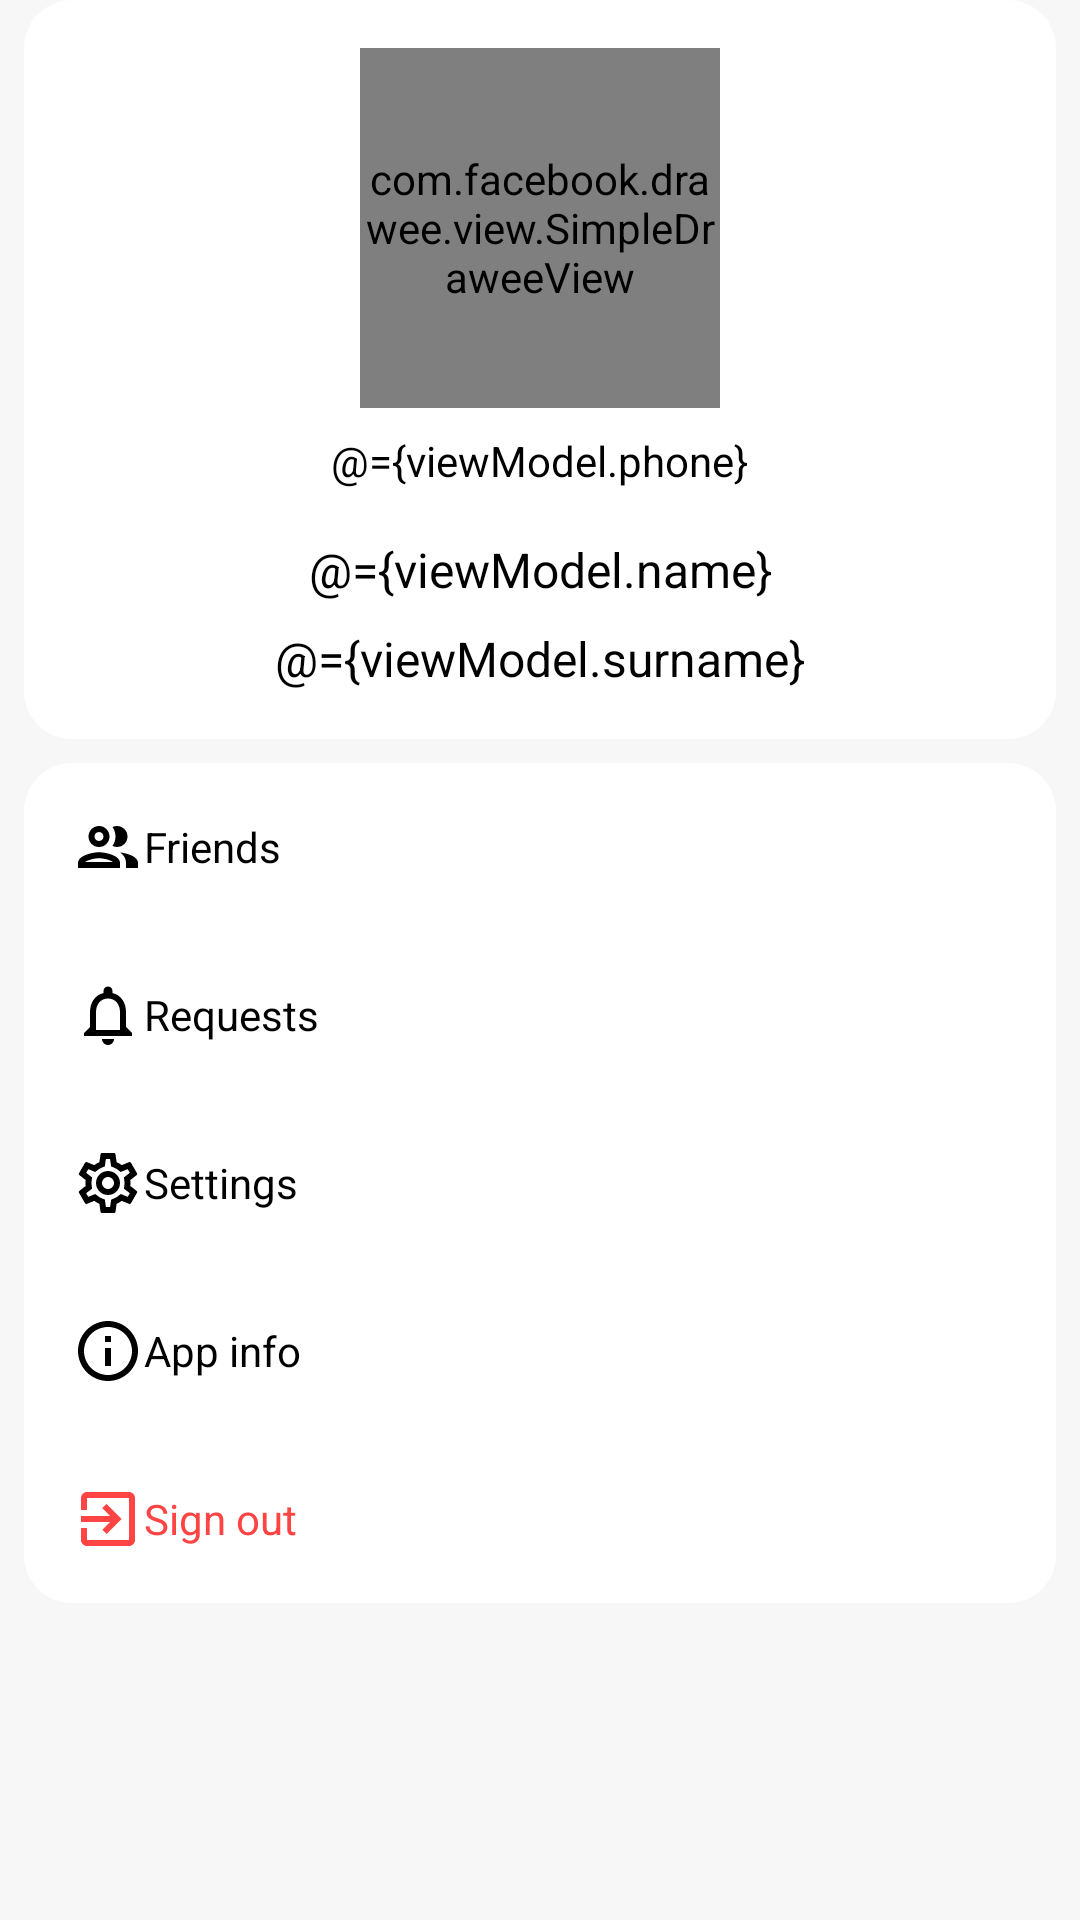

Write the Android layout XML for this screen, with the resource values it uses.
<!-- AndroidManifest.xml: application theme LightTheme -->
<!-- res/layout/fragment_profile.xml -->
<?xml version="1.0" encoding="utf-8"?>
<layout xmlns:android="http://schemas.android.com/apk/res/android"
    xmlns:app="http://schemas.android.com/apk/res-auto"
    xmlns:tools="http://schemas.android.com/tools">

    <data>

        <variable
            name="viewModel"
            type="com.dronina.cofolder.ui.profile.ProfileViewModel" />
    </data>

    <androidx.core.widget.NestedScrollView
        android:layout_marginTop="?attr/actionBarSize"
        android:layout_marginBottom="?attr/actionBarSize"
        android:layout_width="match_parent"
        android:layout_height="wrap_content"
        tools:context=".ui.profile.ProfileFragment">

        <LinearLayout
            android:layout_width="match_parent"
            android:layout_height="match_parent"
            android:orientation="vertical">

            <LinearLayout
                android:layout_width="match_parent"
                android:layout_height="wrap_content"
                android:layout_marginLeft="8dp"
                android:layout_marginRight="8dp"
                android:background="@drawable/et_bg"
                android:orientation="vertical"
                android:paddingTop="8dp"
                android:paddingBottom="8dp">

                <com.facebook.drawee.view.SimpleDraweeView
                    android:id="@+id/iv_profile_photo"
                    android:layout_width="120dp"
                    android:layout_height="120dp"
                    android:layout_gravity="center"
                    android:layout_marginTop="8dp"
                    app:roundedCornerRadius="100dp"
                    app:placeholderImage="@color/gray"
                    app:srcCompat="@drawable/ic_person" />

                <TextView
                    android:id="@+id/tv_phone"
                    android:layout_width="wrap_content"
                    android:layout_height="wrap_content"
                    android:layout_gravity="center"
                    android:padding="8dp"
                    android:text="@={viewModel.phone}"
                    android:textAppearance="@style/TextAppearanceEditText"
                    app:layout_constraintEnd_toEndOf="parent"
                    app:layout_constraintStart_toStartOf="parent"
                    app:layout_constraintTop_toBottomOf="@+id/iv_profile_photo"
                    tools:text="+12345678900" />

                <TextView
                    android:id="@+id/tv_name"
                    android:layout_width="match_parent"
                    android:layout_height="wrap_content"
                    android:layout_gravity="center"
                    android:gravity="center"
                    android:padding="8dp"
                    android:text="@={viewModel.name}"
                    android:textAppearance="@style/TextAppearanceBigTitle"
                    app:layout_constraintEnd_toEndOf="parent"
                    app:layout_constraintStart_toStartOf="parent"
                    app:layout_constraintTop_toBottomOf="@+id/tv_phone"
                    tools:text="Penelope" />

                <TextView
                    android:id="@+id/tv_surname"
                    android:layout_width="match_parent"
                    android:layout_height="wrap_content"
                    android:layout_gravity="center"
                    android:gravity="center"
                    android:paddingTop="0dp"
                    android:paddingBottom="8dp"
                    android:text="@={viewModel.surname}"
                    android:textAppearance="@style/TextAppearanceBigTitle"
                    app:layout_constraintEnd_toEndOf="@+id/tv_name"
                    app:layout_constraintStart_toStartOf="@+id/tv_name"
                    app:layout_constraintTop_toBottomOf="@+id/tv_name"
                    tools:text="Wildmore" />
            </LinearLayout>

            <LinearLayout
                android:layout_width="match_parent"
                android:layout_height="wrap_content"
                android:layout_marginLeft="8dp"
                android:layout_marginTop="8dp"
                android:layout_marginRight="8dp"
                android:background="@drawable/et_bg"
                android:orientation="vertical">

                <Button
                    android:id="@+id/btn_friends"
                    style="@style/Widget.MaterialComponents.Button.TextButton.BlackText"
                    android:layout_width="match_parent"
                    android:layout_height="wrap_content"
                    android:drawableLeft="@drawable/ic_friends"
                    android:insetTop="0dp"
                    android:insetBottom="0dp"
                    android:minHeight="0dp"
                    android:paddingLeft="16dp"
                    android:paddingTop="16dp"
                    android:paddingBottom="16dp"
                    android:text="@string/friends"
                    android:textAlignment="viewStart"
                    android:textAppearance="@style/TextAppearanceTextButton"
                    app:cornerRadius="16dp"
                    app:iconPadding="8dp" />

                <Button
                    android:id="@+id/btn_notifications"
                    style="@style/Widget.MaterialComponents.Button.TextButton.BlackText"
                    android:layout_width="match_parent"
                    android:layout_height="wrap_content"
                    android:drawableLeft="@drawable/ic_notifications"
                    android:insetTop="0dp"
                    android:insetBottom="0dp"
                    android:minHeight="0dp"
                    android:paddingLeft="16dp"
                    android:paddingTop="16dp"
                    android:paddingBottom="16dp"
                    android:text="@string/requests"
                    android:textAlignment="viewStart"
                    android:textAppearance="@style/TextAppearanceTextButton"
                    app:cornerRadius="16dp"
                    app:iconPadding="8dp" />

                <Button
                    android:id="@+id/btn_settings"
                    style="@style/Widget.MaterialComponents.Button.TextButton.BlackText"
                    android:layout_width="match_parent"
                    android:layout_height="wrap_content"
                    android:drawableLeft="@drawable/ic_settings"
                    android:insetTop="0dp"
                    android:insetBottom="0dp"
                    android:minHeight="0dp"
                    android:paddingLeft="16dp"
                    android:paddingTop="16dp"
                    android:paddingBottom="16dp"
                    android:text="@string/settings"
                    android:textAlignment="viewStart"
                    android:textAppearance="@style/TextAppearanceTextButton"
                    app:cornerRadius="16dp"
                    app:iconPadding="8dp" />

                <Button
                    android:id="@+id/btn_app_info"
                    style="@style/Widget.MaterialComponents.Button.TextButton.BlackText"
                    android:layout_width="match_parent"
                    android:layout_height="wrap_content"
                    android:drawableLeft="@drawable/ic_about"
                    android:insetTop="0dp"
                    android:insetBottom="0dp"
                    android:minHeight="0dp"
                    android:paddingLeft="16dp"
                    android:paddingTop="16dp"
                    android:paddingBottom="16dp"
                    android:text="@string/app_info"
                    android:textAlignment="viewStart"
                    android:textAppearance="@style/TextAppearanceTextButton"
                    app:cornerRadius="16dp"
                    app:iconPadding="8dp" />

                <Button
                    android:id="@+id/btn_sign_out"
                    style="@style/Widget.MaterialComponents.Button.TextButton.BlackText"
                    android:layout_width="match_parent"
                    android:layout_height="wrap_content"
                    android:drawableLeft="@drawable/ic_signout"
                    android:insetTop="0dp"
                    android:insetBottom="0dp"
                    android:minHeight="0dp"
                    android:paddingLeft="16dp"
                    android:paddingTop="16dp"
                    android:paddingBottom="16dp"
                    android:text="@string/signout"
                    android:textAlignment="viewStart"
                    android:textAppearance="@style/TextAppearanceTextButton"
                    android:textColor="@android:color/holo_red_light"
                    app:cornerRadius="16dp"
                    app:iconPadding="8dp" />

            </LinearLayout>
        </LinearLayout>
    </androidx.core.widget.NestedScrollView>
</layout>
<!-- resources referenced by this layout -->
<resources>
  <color name="gray">#cfd8dc</color>
  <!-- drawable et_bg (drawable) -->
  <?xml version="1.0" encoding="utf-8"?>
  <shape xmlns:android="http://schemas.android.com/apk/res/android"
      android:shape="rectangle">
      <solid android:color="?attr/etBgLight" />
  
      <corners
          android:bottomLeftRadius="16dp"
          android:bottomRightRadius="16dp"
          android:topLeftRadius="16dp"
          android:topRightRadius="16dp" />
  </shape>
  <!-- drawable ic_about (drawable) -->
  <vector xmlns:android="http://schemas.android.com/apk/res/android"
      android:width="24dp"
      android:height="24dp"
      android:viewportWidth="24"
      android:viewportHeight="24"
      android:tint="?attr/colorOnSurface">
    <path
        android:fillColor="#FF000000"
        android:pathData="M11,7h2v2h-2zM11,11h2v6h-2zM12,2C6.48,2 2,6.48 2,12s4.48,10 10,10 10,-4.48 10,-10S17.52,2 12,2zM12,20c-4.41,0 -8,-3.59 -8,-8s3.59,-8 8,-8 8,3.59 8,8 -3.59,8 -8,8z"/>
  </vector>
  <!-- drawable ic_notifications (drawable) -->
  <vector xmlns:android="http://schemas.android.com/apk/res/android"
      android:width="24dp"
      android:height="24dp"
      android:viewportWidth="24"
      android:viewportHeight="24"
      android:tint="?attr/colorOnSurface">
    <path
        android:fillColor="#FF000000"
        android:pathData="M12,22c1.1,0 2,-0.9 2,-2h-4c0,1.1 0.9,2 2,2zM18,16v-5c0,-3.07 -1.63,-5.64 -4.5,-6.32L13.5,4c0,-0.83 -0.67,-1.5 -1.5,-1.5s-1.5,0.67 -1.5,1.5v0.68C7.64,5.36 6,7.92 6,11v5l-2,2v1h16v-1l-2,-2zM16,17L8,17v-6c0,-2.48 1.51,-4.5 4,-4.5s4,2.02 4,4.5v6z"/>
  </vector>
  <!-- drawable ic_signout (drawable) -->
  <vector xmlns:android="http://schemas.android.com/apk/res/android"
      android:width="24dp"
      android:height="24dp"
      android:viewportWidth="24"
      android:viewportHeight="24">
    <path
        android:fillColor="@android:color/holo_red_light"
        android:pathData="M10.09,15.59L11.5,17l5,-5 -5,-5 -1.41,1.41L12.67,11H3v2h9.67l-2.58,2.59zM19,3H5c-1.11,0 -2,0.9 -2,2v4h2V5h14v14H5v-4H3v4c0,1.1 0.89,2 2,2h14c1.1,0 2,-0.9 2,-2V5c0,-1.1 -0.9,-2 -2,-2z"/>
  </vector>
  <string name="app_info">App info</string>
  <string name="friends">Friends</string>
  <string name="requests">Requests</string>
  <string name="settings">Settings</string>
  <string name="signout">Sign out</string>
  <style name="TextAppearanceBigTitle">
          <item name="fontFamily">@font/roboto_slab_bold</item>
          <item name="android:textSize">16sp</item>
      </style>
  <style name="TextAppearanceEditText">
          <item name="fontFamily">@font/roboto_slab_light</item>
          <item name="android:textSize">14sp</item>
      </style>
  <style name="TextAppearanceTextButton">
          <item name="android:textColor">@color/colorOnSurface</item>
          <item name="fontFamily">@font/roboto_slab_light</item>
          <item name="android:textSize">14sp</item>
      </style>
  <style name="Widget.MaterialComponents.Button.TextButton.BlackText" parent="Widget.MaterialComponents.Button.TextButton">
          <item name="android:textColor">?attr/colorOnSurface</item>
          <item name="rippleColor">@color/colorPrimaryDark</item>
      </style>
  <color name="colorPrimaryDark">#ededed</color>
  <color name="colorOnSurface">#000000</color>
  <color name="colorPrimary">#f7f7f7</color>
  <color name="colorOnPrimary">#000000</color>
  <color name="colorSurface">#ffffff</color>
  <color name="background">#f7f7f7</color>
  <style name="AlertDialogCustom" parent="Theme.AppCompat.Light.Dialog.Alert">
          <item name="colorAccent">@color/colorSecondary</item>
          <item name="android:textColorPrimary">@color/colorOnSurface</item>
          <item name="android:background">@color/colorSurface</item>
      </style>
  <color name="colorSecondary">#ffd95b</color>
  <color name="colorSecondaryVariant">#ffc000</color>
  <color name="colorOnSecondary">#000000</color>
  <color name="colorError">#f44336</color>
  <color name="colorOnError">#ffffff</color>
</resources>
